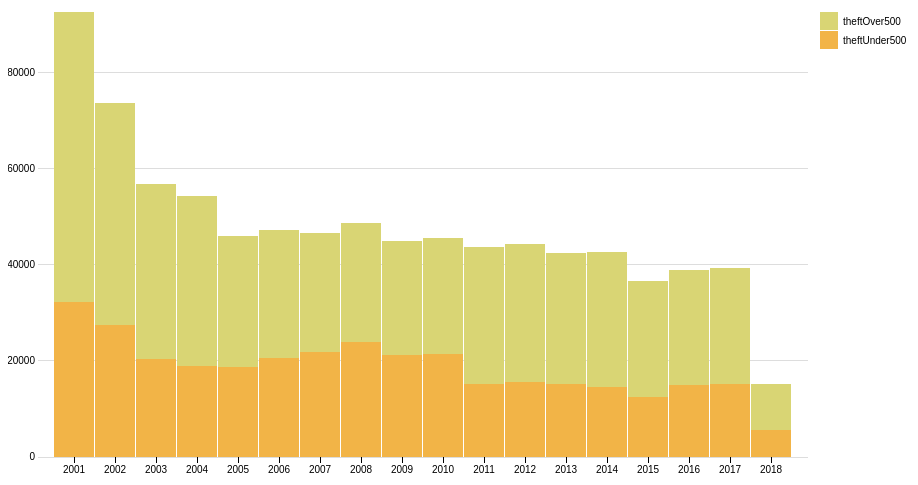
D3 v3 page, settled after 360 driven frames (6 s of simulated time); the page loaded 1 data file(s).


// ── assets/main.js
(function(d3){
  let margin = {top: 20, right: 160, bottom: 35, left: 30};

  const width = 960 - margin.left - margin.right,
      height = 500 - margin.top - margin.bottom;
  
  const svg = d3.select("body")
    .append("svg")
    .attr("width", width + margin.left + margin.right)
    .attr("height", height + margin.top + margin.bottom)
    .append("g")
    .attr("transform", "translate(" + margin.left + "," + margin.top + ")");
  
  let dataPush = [];
  
  d3.json("assets/add-sample-data.json", (getData) => {
    const obj = getData;
    Object.keys(obj).forEach(function(key, index) {
      let formData = {
        "year": key,
        "theftOver500": Object.entries(obj)[index][1].theftOver500,
        "theftUnder500": Object.entries(obj)[index][1].theftUnder500
      }
      dataPush.push(formData);
    });
    drawGraph(dataPush);
  });
  
  function drawGraph(data) {
    let parse = d3.time.format("%Y").parse;
    // Transpose the data into layers
    let dataset = d3.layout.stack()(["theftOver500", "theftUnder500"].map(function(crime) {
      return data.map(function(d) {
        return {x: parse(d.year), y: +d[crime]};
      });
    }));
  
    // Set x, y and colors
    let x = d3.scale.ordinal()
      .domain(dataset[0].map(function(d) { return d.x; }))
      .rangeRoundBands([10, width-10], 0.02);
  
    let y = d3.scale.linear()
      .domain([0, d3.max(dataset, function(d) {  return d3.max(d, function(d) { return d.y0 + d.y; });  })])
      .range([height, 0]);
  
      let colors = ["#f2b447", "#d9d574"];
  
  
    // Define and draw axes
    let yAxis = d3.svg.axis()
      .scale(y)
      .orient("left")
      .ticks(5)
      .tickSize(-width, 0, 0)
      .tickFormat( function(d) { return d } );
  
    let xAxis = d3.svg.axis()
      .scale(x)
      .orient("bottom")
      .tickFormat(d3.time.format("%Y"));
  
    svg.append("g")
      .attr("class", "y axis")
      .call(yAxis);
  
    svg.append("g")
      .attr("class", "x axis")
      .attr("transform", "translate(0," + height + ")")
      .call(xAxis);
  
  
    // Create groups for each series, rects for each segment 
    let groups = svg.selectAll("g.cost")
      .data(dataset)
      .enter().append("g")
      .attr("class", "cost")
      .style("fill", function(d, i) { return colors[i]; });
  
    let rect = groups.selectAll("rect")
      .data(function(d) { return d; })
      .enter()
      .append("rect")
      .attr("x", function(d) { return x(d.x); })
      .attr("y", function(d) { return y(d.y0 + d.y); })
      .attr("height", function(d) { return y(d.y0) - y(d.y0 + d.y); })
      .attr("width", x.rangeBand())
      .on("mouseover", function() { tooltip.style("display", null); })
      .on("mouseout", function() { tooltip.style("display", "none"); })
      .on("mousemove", function(d) {
        let xPosition = d3.mouse(this)[0] - 15;
        let yPosition = d3.mouse(this)[1] - 25;
        tooltip.attr("transform", "translate(" + xPosition + "," + yPosition + ")");
        tooltip.select("text").text(d.y);
      });
  
  
    // Draw legend
    let legend = svg.selectAll(".legend")
      .data(colors)
      .enter().append("g")
      .attr("class", "legend")
      .attr("transform", function(d, i) { return "translate(30," + i * 19 + ")"; });
    
    legend.append("rect")
      .attr("x", width - 18)
      .attr("width", 18)
      .attr("height", 18)
      .style("fill", function(d, i) {return colors.slice().reverse()[i];});
    
    legend.append("text")
      .attr("x", width + 5)
      .attr("y", 9)
      .attr("dy", ".35em")
      .style("text-anchor", "start")
      .text(function(d, i) { 
        switch (i) {
          case 0: return "theftOver500";
          case 1: return "theftUnder500";
        }
      });
  
    // Prep the tooltip bits, initial display is hidden
    let tooltip = svg.append("g")
      .attr("class", "tooltip")
      .style("display", "none");
        
    tooltip.append("rect")
      .attr("width", 30)
      .attr("height", 20)
      .attr("fill", "white")
      .style("opacity", 0.5);
  
    tooltip.append("text")
      .attr("x", 15)
      .attr("dy", "1.2em")
      .style("text-anchor", "middle")
      .attr("font-size", "12px")
      .attr("font-weight", "bold");
  }
})(d3);

### data: assets/add-sample-data.json
{
 "2001": {
  "theftOver500": 32222,
  "theftUnder500": 60352
 },
 "2002": {
  "theftOver500": 27367,
  "theftUnder500": 46378
 },
 "2003": {
  "theftOver500": 20394,
  "theftUnder500": 36387
 },
 "2004": {
  "theftOver500": 19020,
  "theftUnder500": 35270
 },
 "2005": {
  "theftOver500": 18648,
  "theftUnder500": 27378
 },
 "2006": {
  "theftOver500": 20507,
  "theftUnder500": 26707
 },
 "2007": {
  "theftOver500": 21852,
  "theftUnder500": 24757
 },
 "2008": {
  "theftOver500": 23825,
  "theftUnder500": 24877
 },
 "2009": {
  "theftOver500": 21135,
  "theftUnder500": 23732
 },
 "2010": {
  "theftOver500": 21434,
  "theftUnder500": 24074
 },
 "2011": {
  "theftOver500": 15285,
  "theftUnder500": 28335
 },
 "2012": {
  "theftOver500": 15599,
  "theftUnder500": 28774
 },
 "2013": {
  "theftOver500": 15262,
  "theftUnder500": 27121
 },
 "2014": {
  "theftOver500": 14539,
  "theftUnder500": 28192
 },
 "2015": {
  "theftOver500": 12438,
  "theftUnder500": 24231
 },
 "2016": {
  "theftOver500": 14989,
  "theftUnder500": 23961
 },
 "2017": {
  "theftOver500": 15133,
  "theftUnder500": 24225
 },
 "2018": {
  "theftOver500": 5667,
  "theftUnder500": 9525
 }
}